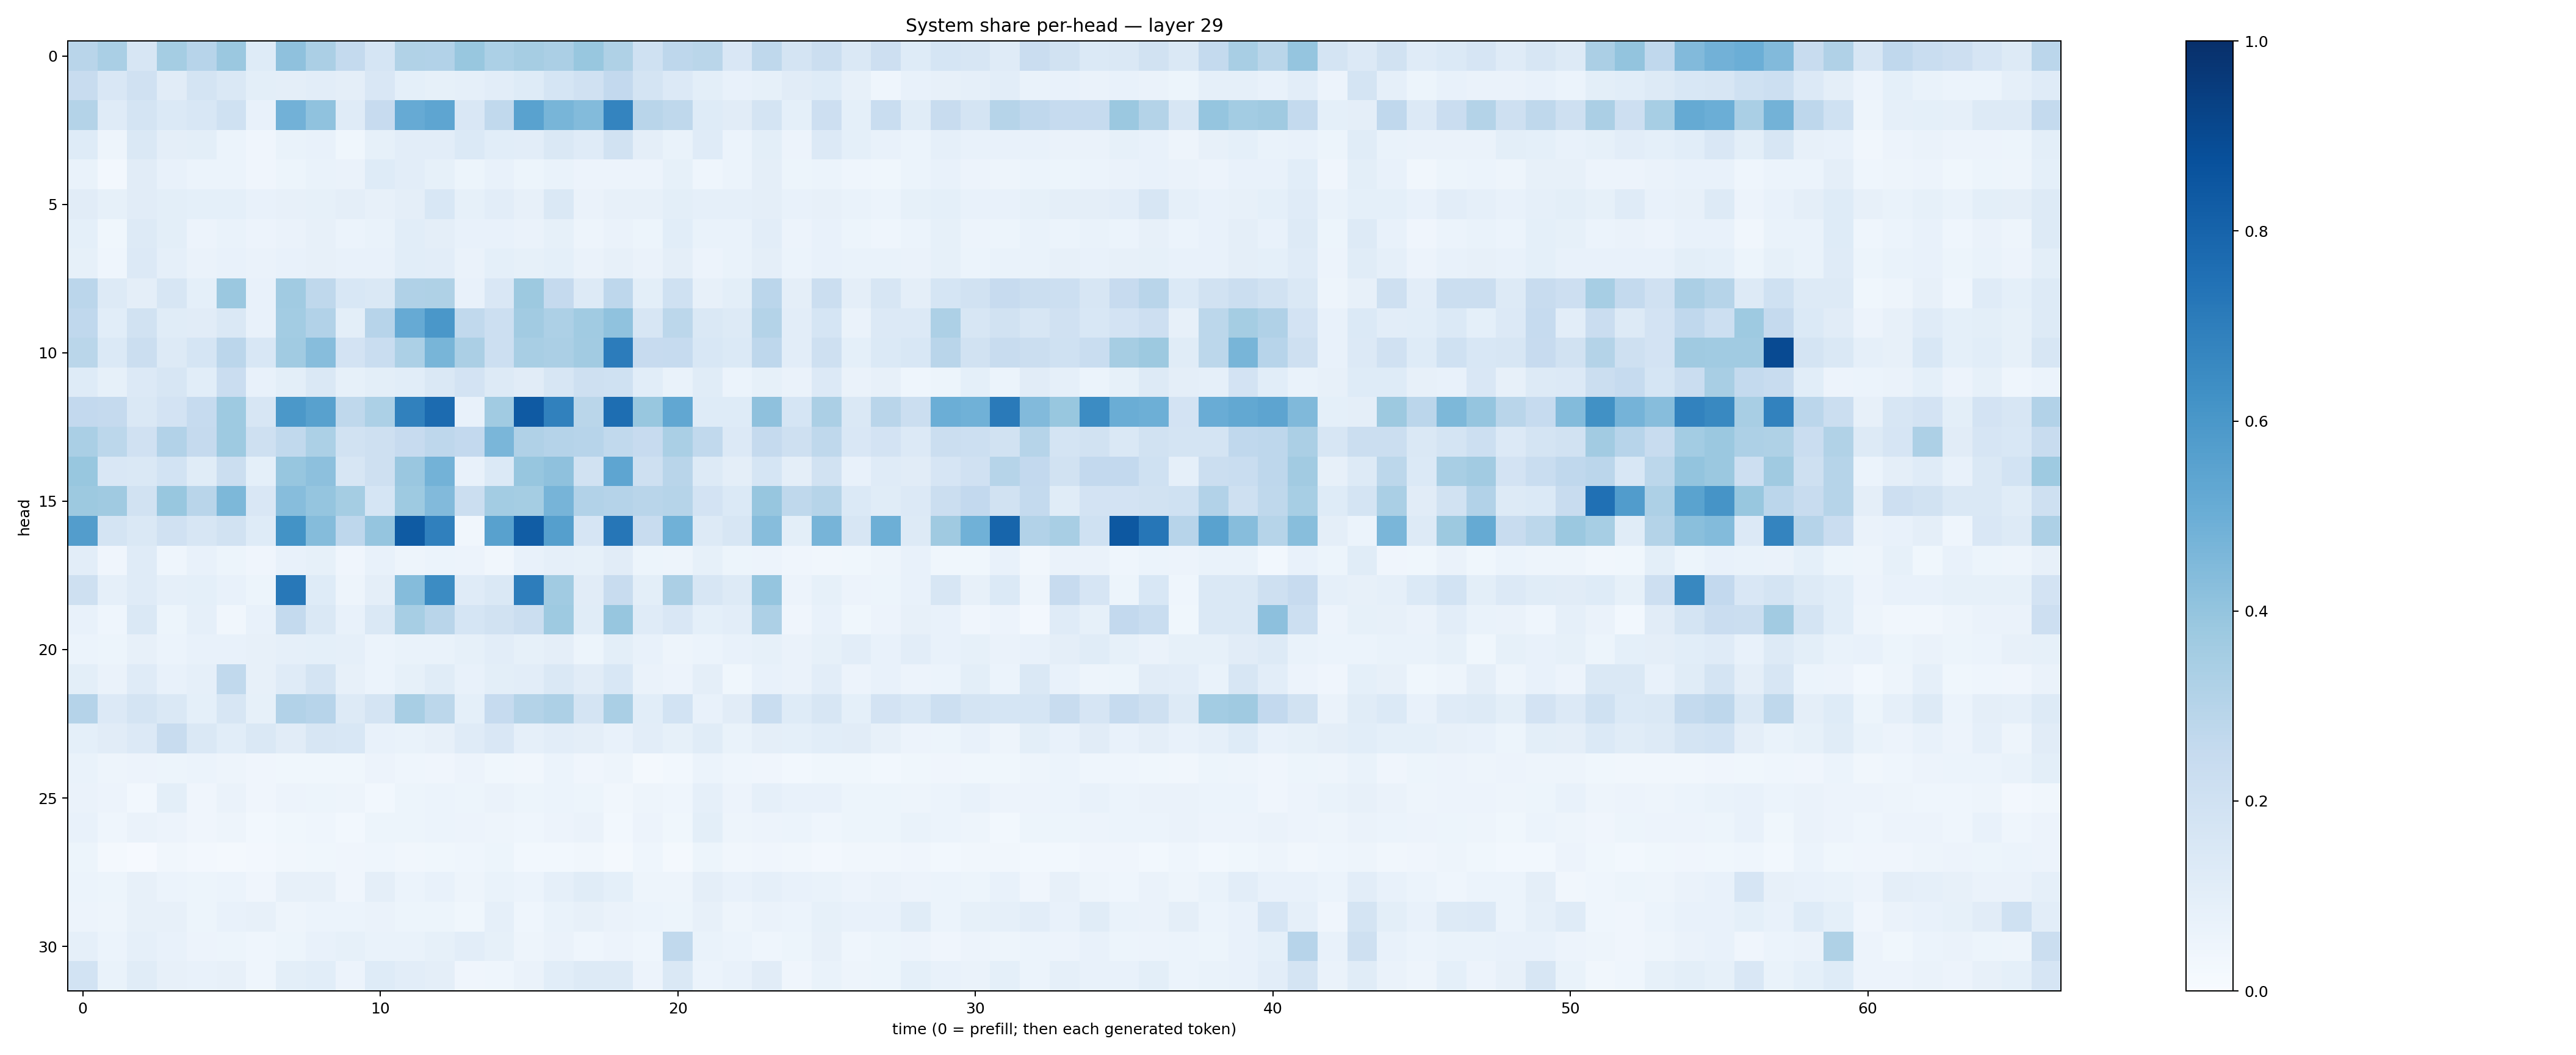

Data behind this chart, as committed beside it:
0.2901399, 0.33727714, 0.15774351, 0.35158947, 0.29632747, 0.379545, 0.12240898, 0.41230565, 0.3341285, 0.25449014, 0.1692084, 0.31456006, 0.3093013, 0.38695642, 0.33179054, 0.35091177, 0.33423385, 0.3901919, 0.32300985, 0.19981432, 0.27721122, 0.2882758, 0.14860058, 0.27032393
0.2344, 0.1485, 0.1966, 0.1128, 0.1734, 0.1435, 0.09873, 0.09497, 0.1055, 0.09451, 0.1485, 0.09028, 0.08389, 0.08886, 0.1048, 0.1238, 0.17, 0.1983, 0.261, 0.1774, 0.1362, 0.09894, 0.07584, 0.08523
0.3066, 0.1209, 0.1769, 0.1369, 0.1548, 0.2019, 0.0779, 0.4823, 0.4093, 0.1189, 0.2424, 0.5123, 0.5361, 0.1511, 0.2628, 0.5529, 0.4655, 0.4405, 0.6726, 0.2924, 0.2699, 0.1222, 0.1099, 0.1749
0.1238, 0.0469, 0.1477, 0.09662, 0.09874, 0.0613, 0.04169, 0.06956, 0.07301, 0.03627, 0.08432, 0.1038, 0.1035, 0.1389, 0.1066, 0.1046, 0.1444, 0.1204, 0.1941, 0.09433, 0.06972, 0.1198, 0.05937, 0.09889
0.06831, 0.02385, 0.1106, 0.07769, 0.05964, 0.06152, 0.04258, 0.05337, 0.06929, 0.06529, 0.1219, 0.1037, 0.08529, 0.0546, 0.07666, 0.05341, 0.07028, 0.05494, 0.0556, 0.05675, 0.08496, 0.04533, 0.05879, 0.09617
0.1119, 0.08367, 0.1128, 0.1007, 0.09228, 0.09222, 0.07647, 0.07955, 0.08522, 0.09534, 0.08102, 0.09692, 0.1554, 0.08323, 0.102, 0.08098, 0.1437, 0.066, 0.07894, 0.08111, 0.09858, 0.08923, 0.08794, 0.09453
0.08988, 0.03622, 0.1323, 0.1003, 0.05775, 0.06787, 0.05688, 0.06429, 0.07945, 0.06214, 0.06765, 0.107, 0.09593, 0.07449, 0.07594, 0.0629, 0.08208, 0.04872, 0.06586, 0.05292, 0.1058, 0.06674, 0.07001, 0.1019
0.08443, 0.0455, 0.1357, 0.08749, 0.06509, 0.0761, 0.06384, 0.07176, 0.07863, 0.07232, 0.07586, 0.1092, 0.1041, 0.06501, 0.09259, 0.08509, 0.09257, 0.0626, 0.0808, 0.06446, 0.09636, 0.05703, 0.06775, 0.09503
0.2832, 0.1251, 0.09614, 0.1584, 0.08999, 0.3827, 0.07608, 0.3646, 0.2703, 0.1549, 0.1423, 0.3168, 0.3238, 0.0772, 0.1507, 0.3762, 0.2513, 0.1312, 0.2773, 0.1016, 0.2029, 0.07907, 0.1006, 0.2813
0.2687, 0.107, 0.1915, 0.116, 0.11, 0.1459, 0.07531, 0.3587, 0.3105, 0.09787, 0.2962, 0.5142, 0.6007, 0.2644, 0.2164, 0.3604, 0.3271, 0.3658, 0.409, 0.1624, 0.2803, 0.1411, 0.128, 0.3085
0.2853, 0.1383, 0.221, 0.1261, 0.1692, 0.2813, 0.156, 0.365, 0.4304, 0.182, 0.2331, 0.3293, 0.4662, 0.3344, 0.2173, 0.3436, 0.3352, 0.3613, 0.7041, 0.2451, 0.2493, 0.1526, 0.1383, 0.2753
0.1222, 0.08386, 0.1336, 0.1633, 0.1088, 0.2277, 0.07444, 0.09772, 0.1455, 0.0823, 0.1003, 0.1067, 0.1477, 0.1804, 0.1317, 0.1132, 0.1595, 0.2045, 0.1994, 0.106, 0.06893, 0.1152, 0.06034, 0.0843
0.2609, 0.2509, 0.1435, 0.1823, 0.249, 0.3741, 0.1601, 0.596, 0.5562, 0.2715, 0.3301, 0.6845, 0.7713, 0.0717, 0.3671, 0.838, 0.6869, 0.2881, 0.7613, 0.3896, 0.5287, 0.1249, 0.1246, 0.4128
0.3364, 0.2792, 0.1978, 0.3093, 0.2529, 0.3734, 0.2053, 0.2627, 0.3305, 0.1922, 0.2057, 0.2447, 0.2737, 0.2611, 0.4629, 0.32, 0.3028, 0.2939, 0.2634, 0.2439, 0.3396, 0.2651, 0.1355, 0.2531
0.3887, 0.1495, 0.1418, 0.1861, 0.116, 0.2245, 0.09135, 0.3932, 0.415, 0.1637, 0.2091, 0.3837, 0.4791, 0.07074, 0.1401, 0.393, 0.414, 0.1912, 0.5363, 0.2103, 0.2917, 0.1272, 0.09465, 0.1698
0.3773, 0.3683, 0.1899, 0.3899, 0.2909, 0.4534, 0.1508, 0.4309, 0.3953, 0.3531, 0.1682, 0.3713, 0.4448, 0.2206, 0.3558, 0.3535, 0.4695, 0.3107, 0.3037, 0.2922, 0.298, 0.1829, 0.1386, 0.3945
0.5734, 0.1749, 0.1452, 0.1965, 0.164, 0.193, 0.1225, 0.6182, 0.4343, 0.2751, 0.396, 0.8343, 0.6901, 0.03328, 0.5564, 0.8279, 0.5626, 0.1659, 0.727, 0.2391, 0.4867, 0.131, 0.1575, 0.4328
0.102, 0.0406, 0.1179, 0.04532, 0.07789, 0.05278, 0.03976, 0.07185, 0.08518, 0.04017, 0.07081, 0.05074, 0.05979, 0.05705, 0.03169, 0.07059, 0.08631, 0.08241, 0.1095, 0.05396, 0.04859, 0.08582, 0.05403, 0.05567
0.2064, 0.08605, 0.1201, 0.08662, 0.09119, 0.07041, 0.05408, 0.7211, 0.1218, 0.04988, 0.09502, 0.4352, 0.6458, 0.1199, 0.1433, 0.7006, 0.3639, 0.1107, 0.2405, 0.1011, 0.3326, 0.1592, 0.1295, 0.3948
0.07455, 0.04639, 0.1451, 0.05341, 0.08667, 0.03341, 0.07422, 0.2572, 0.1437, 0.07292, 0.1448, 0.3471, 0.2903, 0.1704, 0.1915, 0.225, 0.3738, 0.1148, 0.3922, 0.1205, 0.1509, 0.09247, 0.1039, 0.3277
0.05961, 0.0519, 0.07962, 0.06165, 0.07708, 0.07551, 0.08065, 0.08904, 0.09234, 0.08749, 0.06063, 0.06949, 0.067, 0.08316, 0.1039, 0.08321, 0.09672, 0.05354, 0.09942, 0.07641, 0.05041, 0.05929, 0.0767, 0.08571
0.09773, 0.06349, 0.1199, 0.07649, 0.08762, 0.2654, 0.07922, 0.1178, 0.1757, 0.08086, 0.0621, 0.0822, 0.1146, 0.07349, 0.09841, 0.1022, 0.1411, 0.1117, 0.1528, 0.06516, 0.05512, 0.0963, 0.0374, 0.07805
0.3032, 0.1353, 0.1735, 0.1458, 0.0905, 0.1604, 0.08385, 0.3124, 0.2937, 0.1295, 0.1794, 0.3416, 0.2792, 0.09238, 0.2473, 0.3075, 0.3255, 0.1724, 0.3362, 0.1093, 0.1839, 0.07157, 0.1107, 0.2343
0.09172, 0.1098, 0.1347, 0.2396, 0.1468, 0.1067, 0.1411, 0.112, 0.1613, 0.1559, 0.07636, 0.06912, 0.08201, 0.1174, 0.1513, 0.0868, 0.1052, 0.09542, 0.07704, 0.1042, 0.08296, 0.1137, 0.06821, 0.09388
0.06686, 0.04839, 0.05679, 0.05296, 0.06194, 0.0504, 0.0428, 0.03812, 0.03662, 0.03687, 0.05745, 0.04685, 0.03976, 0.05777, 0.03623, 0.03183, 0.0609, 0.04207, 0.05045, 0.02178, 0.03116, 0.06031, 0.04673, 0.04117
0.06484, 0.05663, 0.02767, 0.0978, 0.04229, 0.06638, 0.04017, 0.0568, 0.05409, 0.04795, 0.02966, 0.05466, 0.05958, 0.05332, 0.06435, 0.05396, 0.06049, 0.05224, 0.03281, 0.0472, 0.0451, 0.08867, 0.05471, 0.0872
0.07505, 0.04577, 0.06477, 0.05655, 0.03981, 0.04965, 0.03048, 0.03782, 0.04637, 0.03053, 0.05245, 0.05456, 0.06225, 0.05632, 0.04864, 0.04607, 0.05837, 0.06322, 0.03074, 0.05587, 0.03899, 0.09833, 0.04725, 0.05819
0.05192, 0.02255, 0.01133, 0.03482, 0.02725, 0.02328, 0.02497, 0.03333, 0.0356, 0.04221, 0.04347, 0.03259, 0.03608, 0.04476, 0.05088, 0.02866, 0.03103, 0.03506, 0.02332, 0.04645, 0.02322, 0.05324, 0.03392, 0.04099
0.05921, 0.05412, 0.07899, 0.0606, 0.05111, 0.06222, 0.04212, 0.08003, 0.07894, 0.04187, 0.09762, 0.0596, 0.07073, 0.05055, 0.06643, 0.0605, 0.08895, 0.1134, 0.09114, 0.0494, 0.04817, 0.09716, 0.0763, 0.08964
0.05641, 0.05019, 0.0811, 0.08095, 0.05227, 0.07272, 0.07849, 0.05036, 0.06198, 0.06222, 0.06339, 0.0543, 0.0513, 0.03876, 0.08854, 0.0463, 0.06865, 0.07858, 0.06558, 0.06007, 0.05232, 0.07856, 0.04829, 0.06506
0.08801, 0.06053, 0.08746, 0.07393, 0.05566, 0.05227, 0.04633, 0.05425, 0.07127, 0.08238, 0.06772, 0.06936, 0.08351, 0.1041, 0.08381, 0.04982, 0.06538, 0.043, 0.05681, 0.04433, 0.2641, 0.06804, 0.06041, 0.04645
0.1839, 0.06827, 0.1167, 0.08099, 0.07586, 0.08046, 0.04299, 0.1006, 0.1081, 0.05664, 0.1244, 0.1024, 0.09485, 0.03924, 0.046, 0.06368, 0.107, 0.1327, 0.1293, 0.05663, 0.146, 0.06055, 0.0735, 0.1129
